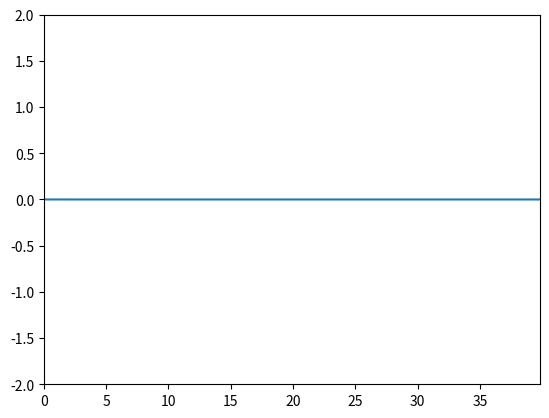

Python code for this plot:
import numpy as np
import matplotlib.pyplot as plt
import matplotlib.animation as animation

c = 1
nbx = 200 #domaine de la simulation, abscisse
nbt = 1000 #durée de la simulation pour l'animation
S = 0.5 #définit la forme de l'onde
dt = 0.1
dx = c * dt/S #formule cours S=cdt/dx

xmin = 0
xmax = xmin + (nbx - 1) * dx #nbr intervales = nbr points - 1
x = np.linspace(xmin, xmax, nbx) #creation tableau des x

#initialisation des tableaux à zero
unm = np.zeros(nbx) #instant n moins 1
un = np.zeros(nbx) # instant n
unp = np.zeros(nbx) #insatnt n plus 1


fig = plt.figure() # initialise la figure
line, = plt.plot([], []) 
plt.xlim(xmin, xmax)
plt.ylim(-2, 2)


t0 = 60*dt
tau = 20*dt #largeur de la gaussienne

def animate(n): 
    tnp = (n+1) * dt
    
    for i in range(1, nbx-1):#on elimine l'extrémitée gauche et droite car ces valeurs ne peuvent pas être calculées
        unp[i]= S**2 * (un[i+1] - 2*un[i] + un[i-1]) +2*un[i] - unm[i] #formule obtenue dans le cours
        
    unp[0]=np.exp( -( ((tnp-t0)/tau)**2))
        
    line.set_data(x, unp)
     
    unm[:] = un[:] #on transfert toutes les valeures de unm dans un, car on prend unm seulement au début pour calculer unp mais après on en a plus besoin
    un[:] = unp[:]
    
    return line,
 
ani = animation.FuncAnimation(fig, animate, frames=nbt, blit=True, interval=20, repeat=False)

plt.show()


